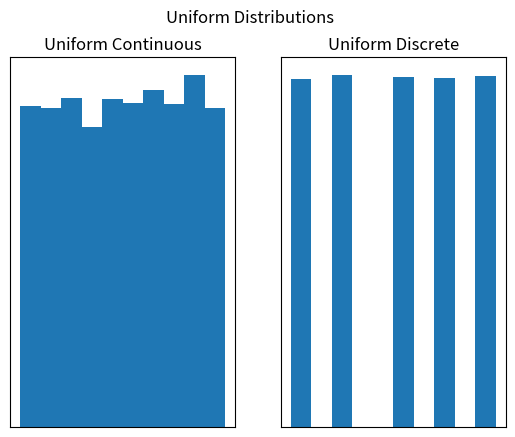

Python code for this plot:
import numpy as np
import matplotlib.pyplot as plt
from scipy.stats import binom

fig, (ax1, ax2) = plt.subplots(1, 2)
np.random.seed(13)
s1 = np.random.uniform(-1,1,10000)

ax1.hist(s1, 10) #, density=True)
ax1.get_xaxis().set_visible(False)
ax1.get_yaxis().set_visible(False)
ax1.set_title("Uniform Continuous")

s2 = np.random.randint(0, 5, 10000)
ax2.hist(s2) #, density=False)
ax2.set_xticks(np.arange(0, 2)) #, step=0.5))
ax2.get_xaxis().set_visible(False)
ax2.get_yaxis().set_visible(False)
ax2.set_title("Uniform Discrete")

plt.suptitle("Uniform Distributions")

#plt.show()
plt.savefig('Ball-Rague-Fig4.16.eps', bbox_inches='tight')
